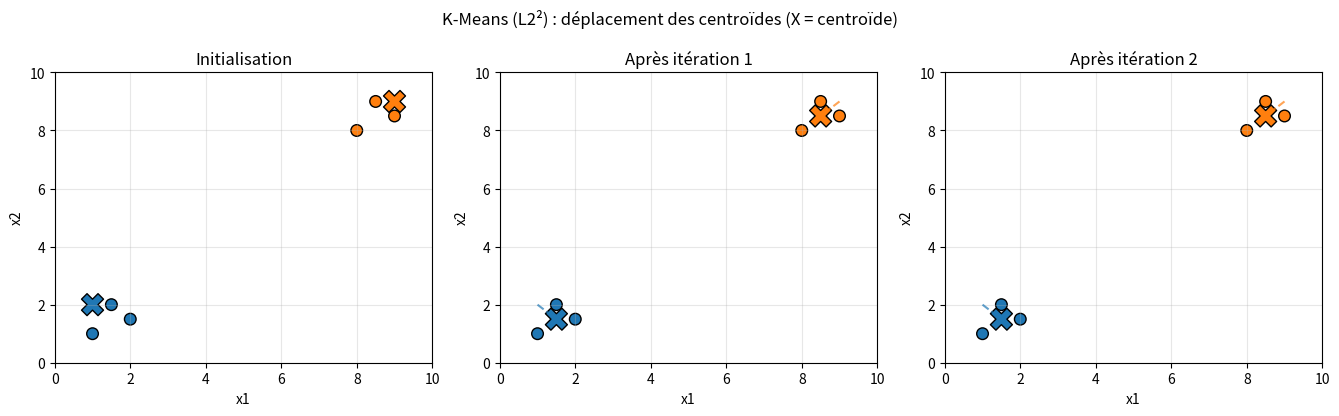

This chart was generated by the following Python code:
import numpy as np
import matplotlib.pyplot as plt

np.set_printoptions(precision=4, suppress=True)


def assign_clusters(X, centroids):
    dist2 = np.zeros((X.shape[0], centroids.shape[0]))
    for l in range(centroids.shape[0]):
        dist2[:, l] = np.sum((X - centroids[l]) ** 2, axis=1)
    return np.argmin(dist2, axis=1)   
   

def update_centroids(X, labels, K, old_centroids=None):
    new = np.zeros((K, X.shape[1]))
    for j in range(K):
        membres = X[labels == j]
        if len(membres) > 0:
            new[j] = membres.mean(axis=0)
        elif old_centroids is not None:          
            new[j] = old_centroids[j]
    return new


if __name__ == "__main__":
    X_toy = np.array([[1.0, 1.0], [1.5, 2.0], [2.0, 1.5],
                      [8.0, 8.0], [9.0, 8.5], [8.5, 9.0]])
    mu_init = np.array([[1.0, 2.0], [9.0, 9.0]])   
    K = 2

    mu = mu_init.copy()
    historique = [mu.copy()]
    for t in range(20):
        labels = assign_clusters(X_toy, mu)            
        mu_new = update_centroids(X_toy, labels, K, mu)  
        delta = np.sum((mu_new - mu) ** 2)
       
        mu = mu_new
        historique.append(mu.copy())
        if delta <= 1e-9:
            break

    couleurs = np.array(["tab:blue", "tab:orange"])
    n = len(historique)
    fig, axes = plt.subplots(1, n, figsize=(4.5 * n, 4.2))
    for s, ax in enumerate(np.atleast_1d(axes)):
        mu_s = historique[s]
        lab_s = assign_clusters(X_toy, mu_s)
        ax.scatter(X_toy[:, 0], X_toy[:, 1], c=couleurs[lab_s], s=70, edgecolor="k")
        for j in range(K):
            traj = np.array([h[j] for h in historique[: s + 1]])
            ax.plot(traj[:, 0], traj[:, 1], "--", color=couleurs[j], alpha=0.7)
        ax.scatter(mu_s[:, 0], mu_s[:, 1], c=couleurs, marker="X", s=250, edgecolor="k")
        ax.set_title("Initialisation" if s == 0 else f"Après itération {s}")
        ax.set_xlim(0, 10); ax.set_ylim(0, 10)
        ax.set_xlabel("x1"); ax.set_ylabel("x2"); ax.grid(alpha=0.3)
    fig.suptitle("K-Means (L2²) : déplacement des centroïdes (X = centroïde)")
    fig.tight_layout()
    fig.savefig("kmeans_toy.png", dpi=120)
    plt.show()
